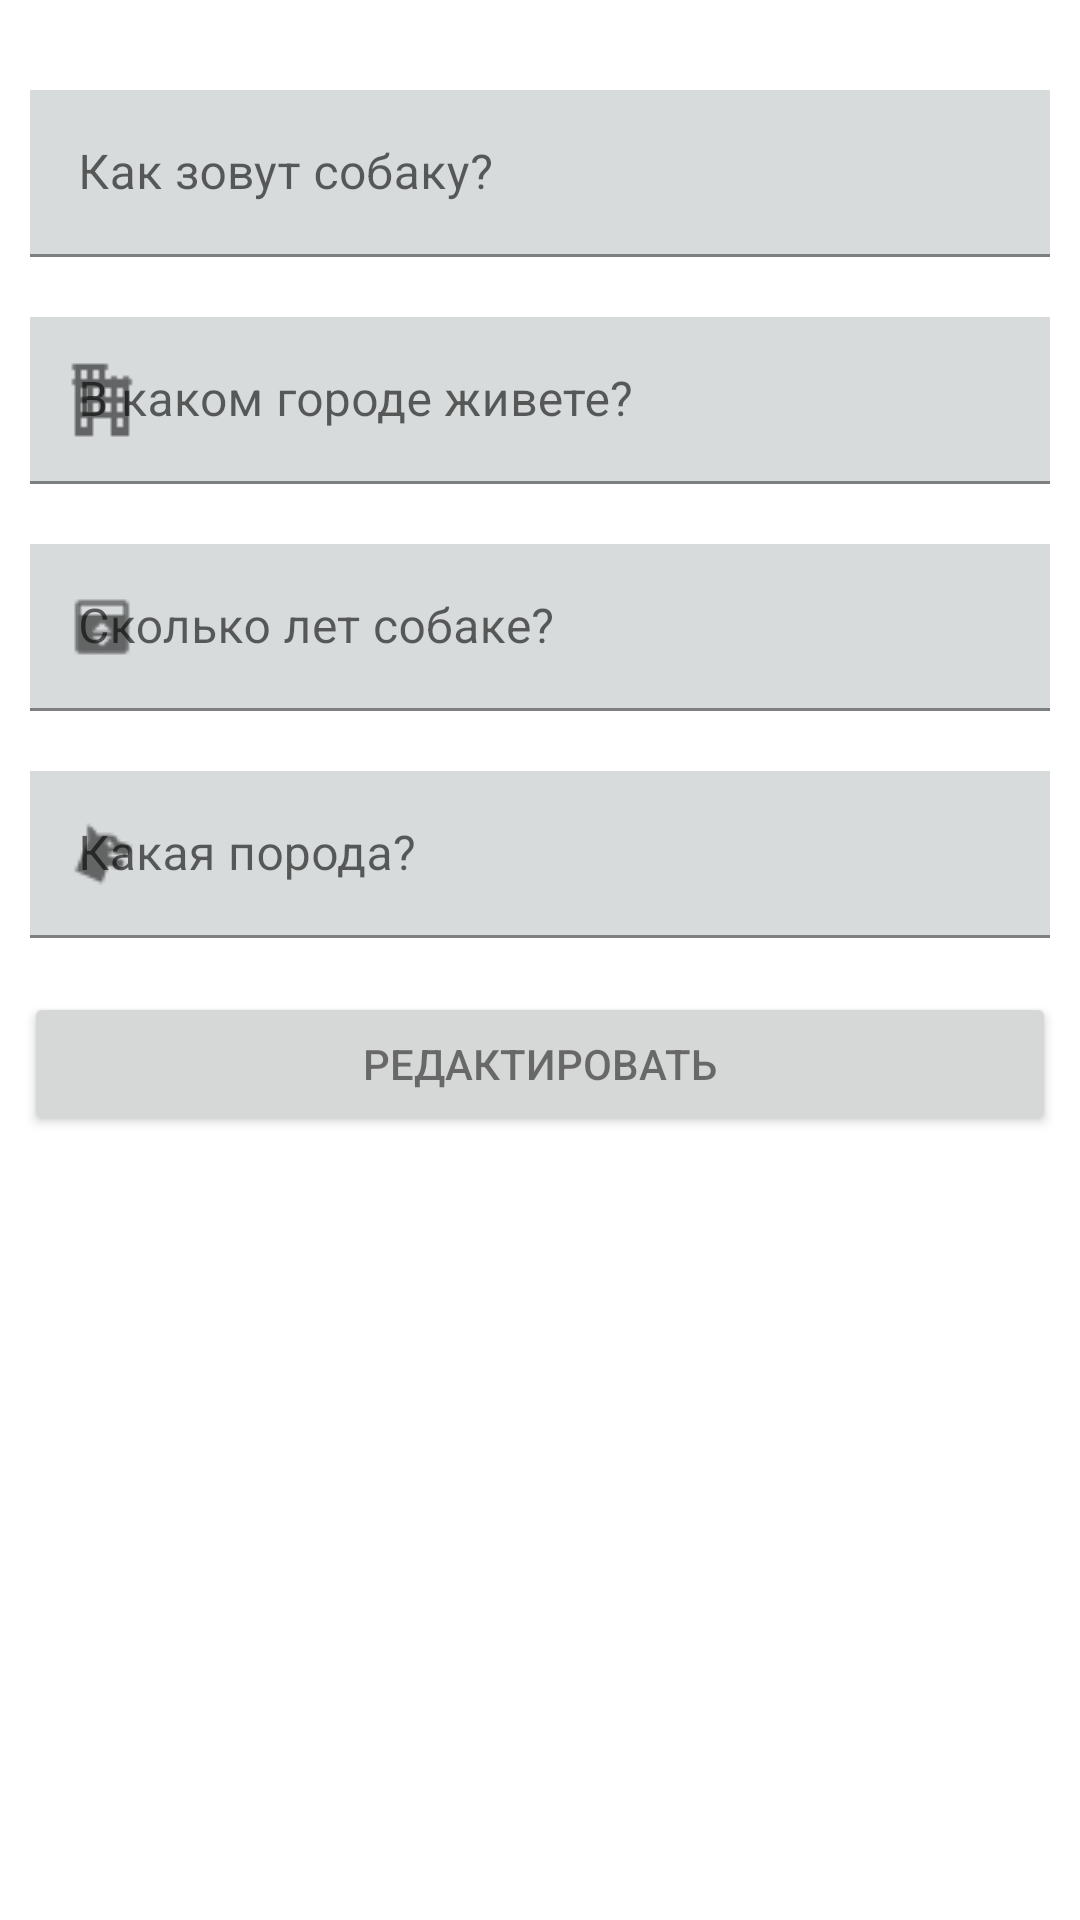

This screen was rendered from an Android layout file. Write that file and the resources it references.
<!-- AndroidManifest.xml: application theme Theme.HomeWork2 -->
<!-- res/layout/activity_edit.xml -->
<?xml version="1.0" encoding="utf-8"?>
<androidx.constraintlayout.widget.ConstraintLayout xmlns:android="http://schemas.android.com/apk/res/android"
    xmlns:app="http://schemas.android.com/apk/res-auto"
    xmlns:tools="http://schemas.android.com/tools"
    android:layout_width="match_parent"
    android:layout_height="match_parent"
    android:background="@drawable/seryj_tekstura_stena_146097_1920x1080"
    tools:context=".EditActivity">

    <com.google.android.material.textfield.TextInputLayout
        android:id="@+id/inputLayoutDog"
        android:layout_width="0dp"
        android:layout_height="wrap_content"
        app:layout_constraintEnd_toEndOf="parent"
        android:hint="Как зовут собаку?"
        app:helperTextTextColor="@color/teal_700"
        app:endIconMode="clear_text"
        android:layout_marginTop="20dp"
        app:startIconDrawable="@drawable/icons8_dog"
        app:layout_constraintStart_toStartOf="parent"
        app:layout_constraintTop_toTopOf="parent">

        <com.google.android.material.textfield.TextInputEditText
            android:id="@+id/edNameDog"
            android:layout_width="match_parent"
            android:layout_height="match_parent"
            android:drawableTint="@color/black_l"
            android:layout_marginTop="20dp"
            android:layout_margin = "10dp"
            android:inputType="textCapWords"
            android:background="@color/grey"
            android:singleLine="true" />
    </com.google.android.material.textfield.TextInputLayout>
    <com.google.android.material.textfield.TextInputLayout
        android:id="@+id/inputLayoutCity"
        android:layout_width="match_parent"
        android:layout_height="wrap_content"
        app:layout_constraintEnd_toEndOf="parent"
        android:hint="В каком городе живете?"
        app:endIconMode="clear_text"
        app:startIconDrawable="@drawable/icons8_city_ed"
        app:layout_constraintStart_toStartOf="parent"
        app:layout_constraintTop_toBottomOf="@id/inputLayoutDog">

        <com.google.android.material.textfield.TextInputEditText
            android:id="@+id/edCity"
            android:background="@color/grey"
            android:layout_width="match_parent"
            android:layout_height="match_parent"
            android:inputType="textCapWords"
            android:layout_margin = "10dp"
            android:singleLine="true" />
    </com.google.android.material.textfield.TextInputLayout>

    <com.google.android.material.textfield.TextInputLayout
        android:id="@+id/inputLayoutAge"
        android:layout_width="0dp"
        android:layout_height="wrap_content"
        app:layout_constraintEnd_toEndOf="parent"
        android:hint="Сколько лет собаке?"
        app:startIconDrawable="@drawable/icons8_age"
        app:layout_constraintStart_toStartOf="parent"
        app:layout_constraintTop_toBottomOf="@id/inputLayoutCity">

        <com.google.android.material.textfield.TextInputEditText
            android:id="@+id/edAge"
            android:background="@color/grey"
            android:layout_width="match_parent"
            android:layout_height="match_parent"
            android:inputType="number"
            android:layout_margin = "10dp"
            android:singleLine="true" />
    </com.google.android.material.textfield.TextInputLayout>

    <com.google.android.material.textfield.TextInputLayout
        android:id="@+id/inputLayoutPoroda"
        android:layout_width="0dp"
        android:layout_height="wrap_content"
        app:layout_constraintEnd_toEndOf="parent"
        android:hint="Какая порода?"
        app:endIconMode="clear_text"
        app:startIconDrawable="@drawable/icons8_poroda"
        app:layout_constraintStart_toStartOf="parent"
        app:layout_constraintTop_toBottomOf="@id/inputLayoutAge">

        <com.google.android.material.textfield.TextInputEditText
            android:id="@+id/edPoroda"
            android:background="@color/grey"
            android:layout_width="match_parent"
            android:layout_height="match_parent"
            android:inputType="textCapWords"
            android:layout_margin = "10dp"
            android:singleLine="true" />
    </com.google.android.material.textfield.TextInputLayout>

    <Button
        android:id="@+id/btEditEditAct"
        android:layout_width="0dp"
        android:layout_height="wrap_content"
        android:layout_margin="8dp"
        android:text="Редактировать"
        android:layout_marginTop="10dp"
        android:textColor="@color/black_l"
        app:layout_constraintEnd_toEndOf="parent"
        app:layout_constraintStart_toStartOf="parent"
        app:layout_constraintTop_toBottomOf="@+id/inputLayoutPoroda" />

</androidx.constraintlayout.widget.ConstraintLayout>
<!-- resources referenced by this layout -->
<resources>
  <color name="black_l">#83000000</color>
  <color name="grey">#6098A0A1</color>
  <color name="teal_700">#FF018786</color>
  <!-- drawable icons8_age: png bitmap (drawable-v24, 317 bytes) -->
  <!-- drawable icons8_city_ed: png bitmap (drawable-v24, 205 bytes) -->
  <!-- drawable icons8_poroda: png bitmap (drawable, 378 bytes) -->
  <style name="Theme.HomeWork2" parent="Theme.MaterialComponents.DayNight.DarkActionBar">
          
          <item name="colorPrimary">@color/grey</item>
          <item name="colorPrimaryVariant">#B998A0A1</item>
          <item name="colorOnPrimary">@color/white</item>
          
          <item name="colorSecondary">@color/teal_200</item>
          <item name="colorSecondaryVariant">@color/teal_700</item>
          <item name="colorOnSecondary">@color/black</item>
          
          <item name="android:statusBarColor" tools:targetApi="l">?attr/colorPrimaryVariant</item>
          
      </style>
  <color name="white">#FFFFFFFF</color>
  <color name="teal_200">#FF03DAC5</color>
  <color name="black">#FF000000</color>
</resources>
